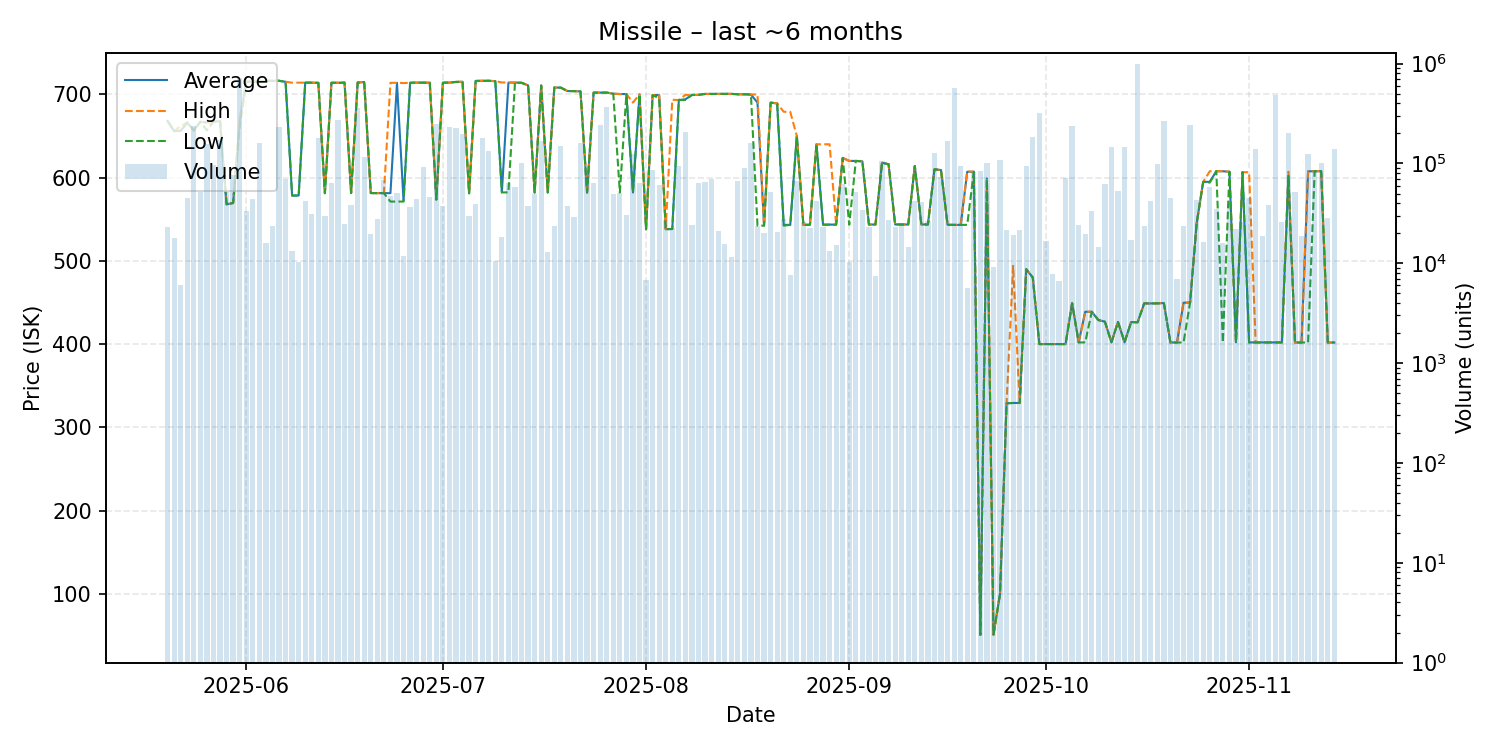

Data behind this chart, as committed beside it:
date, average, highest, lowest, order_count, volume
2025-05-20, 667.9, 667.9, 667.9, 10, 23000
2025-05-21, 655.8, 655.8, 655.8, 7, 18020
2025-05-22, 656.2, 662, 656.1, 3, 6000
2025-05-23, 666.0, 666.0, 666.0, 14, 44711
2025-05-24, 656.5, 656.5, 656.5, 24, 234993
2025-05-25, 667.0, 667.0, 667.0, 18, 52270
2025-05-26, 666.0, 666.0, 656.7, 46, 155222
2025-05-27, 667.0, 667.0, 667.0, 11, 96755
2025-05-28, 667.8, 667.8, 667.8, 23, 170817
2025-05-29, 567.9, 567.9, 567.9, 15, 52140
2025-05-30, 569.5, 569.5, 569.5, 14, 77152
2025-05-31, 667.7, 672.0, 660.0, 27, 721457
2025-06-01, 715.1, 715.1, 715.1, 15, 33684
2025-06-02, 715.1, 715.1, 715.1, 11, 43624
2025-06-03, 715.1, 715.1, 715.1, 17, 161429
2025-06-04, 716.2, 716.2, 716.2, 11, 15980
2025-06-05, 716.2, 716.2, 716.2, 11, 23395
2025-06-06, 716.2, 716.2, 716.2, 26, 230438
2025-06-07, 715.0, 715.0, 715.0, 14, 70121
2025-06-08, 578.4, 713.9, 578.4, 15, 13295
2025-06-09, 578.5, 714.0, 578.5, 4, 10200
2025-06-10, 714.0, 714.0, 714.0, 11, 42301
2025-06-11, 713.9, 713.9, 713.9, 14, 30970
2025-06-12, 713.8, 713.8, 713.8, 20, 177876
2025-06-13, 581.3, 581.3, 581.3, 15, 29452
2025-06-14, 713.8, 713.8, 713.8, 16, 63920
2025-06-15, 713.8, 713.9, 713.7, 40, 272479
2025-06-16, 714.0, 714.0, 714.0, 10, 24888
2025-06-17, 581.4, 581.4, 581.4, 15, 38293
2025-06-18, 714.1, 714.1, 714.1, 28, 355815
2025-06-19, 714.7, 714.7, 714.0, 30, 115696
2025-06-20, 581.4, 581.4, 581.4, 15, 19466
2025-06-21, 581.3, 581.3, 581.3, 23, 27794
2025-06-22, 581.3, 581.3, 581.3, 14, 68219
2025-06-23, 581.3, 713.8, 571.2, 20, 47645
2025-06-24, 713.7, 713.8, 571.2, 36, 50368
2025-06-25, 572.1, 713.5, 571.2, 11, 11920
2025-06-26, 713.8, 713.8, 713.8, 11, 36740
2025-06-27, 714.0, 714.0, 714.0, 10, 43734
2025-06-28, 714.0, 714.0, 714.0, 39, 93003
2025-06-29, 713.9, 713.9, 713.9, 14, 46000
2025-06-30, 573.6, 573.6, 573.6, 18, 249214
2025-07-01, 713.9, 713.9, 713.9, 32, 37650
2025-07-02, 714.0, 714.0, 714.0, 14, 229451
2025-07-03, 714.8, 714.9, 714.8, 15, 226536
2025-07-04, 715.0, 715.0, 715.0, 17, 197744
2025-07-05, 581.1, 581.1, 581.1, 18, 29578
2025-07-06, 716.0, 716.0, 716.0, 18, 39300
2025-07-07, 716.2, 716.3, 716.0, 14, 179048
2025-07-08, 716.2, 716.2, 716.2, 14, 132260
2025-07-09, 715.7, 715.7, 715.7, 5, 10610
2025-07-10, 582.3, 714.2, 582.2, 18, 18379
2025-07-11, 714.0, 714.2, 582.2, 17, 63650
2025-07-12, 714.1, 714.1, 714.0, 49, 57711
2025-07-13, 713.8, 713.8, 713.8, 29, 101813
2025-07-14, 710.7, 710.7, 710.7, 12, 37724
2025-07-15, 582.1, 582.1, 582.1, 14, 49314
2025-07-16, 710.5, 710.5, 710.5, 10, 169701
2025-07-17, 582.1, 582.1, 582.1, 9, 12940
2025-07-18, 708.1, 708.1, 708.1, 6, 23500
... 119 more rows
